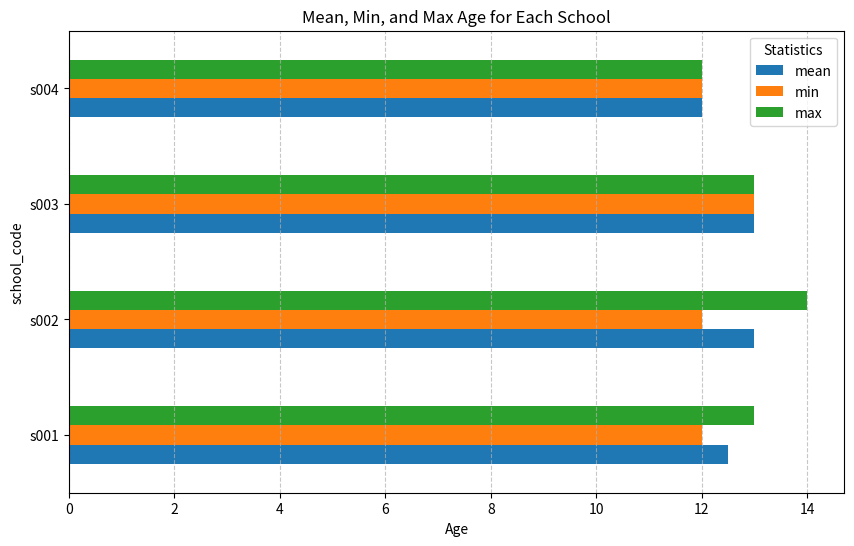

The matplotlib source for this figure:
# 2.Write a Pandas program to split the following dataframe by school code and get mean, min, and max 
# value of age for each school. Also generate a horizontal bar chart based on the result and 
# explain the conclusion.


import pandas as pd
import matplotlib.pyplot as plt

# Create the DataFrame
student_data = pd.DataFrame({
    'school_code': ['s001', 's002', 's003', 's001', 's002', 's004'],
    'class': ['V', 'V', 'VI', 'VI', 'V', 'VI'],
    'name': ['Alberto Franco', 'Gino Mcneill', 'Ryan Parkes', 'Eesha Hinton', 'Gino Mcneill', 'David Parkes'],
    'age': [12, 12, 13, 13, 14, 12],
    'height': [173, 192, 186, 167, 151, 159],
    'weight': [35, 32, 33, 30, 31, 32],
    'address': ['street1', 'street2', 'street3', 'street1', 'street2', 'street4']
})

# Group by 'school_code' and calculate mean, min, and max of age
age_stats = student_data.groupby('school_code')['age'].agg(['mean', 'min', 'max'])

# Print the result
print("Mean, Min, and Max age for each school:")
print(age_stats)

# Plot horizontal bar charts
age_stats.plot(kind='barh', figsize=(10, 6))
plt.xlabel('Age')
plt.title('Mean, Min, and Max Age for Each School')
plt.grid(axis='x', linestyle='--', alpha=0.7)
plt.legend(title='Statistics')
plt.show()
